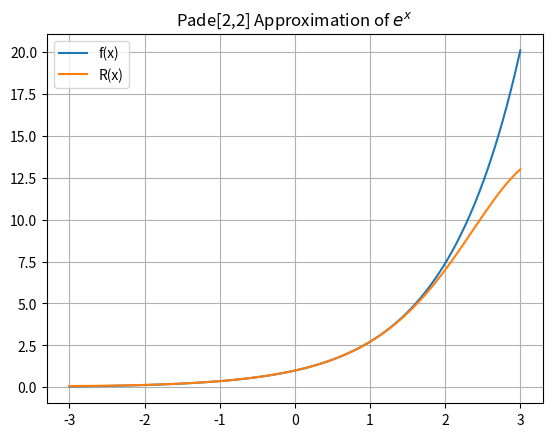

This chart was generated by the following Python code:
import numpy as np
import matplotlib.pyplot as plt

def f(x):
    return (1 + x/2 + x**2/12)/(1 - x/2 + x**2/12)

X = np.linspace(-3, 3, 100)
plt.title("Pade[2,2] Approximation of $e^x$")
plt.plot(X, np.exp(X), label="f(x)")
plt.plot(X, f(X), label="R(x)")
plt.grid()
plt.legend()
plt.show()